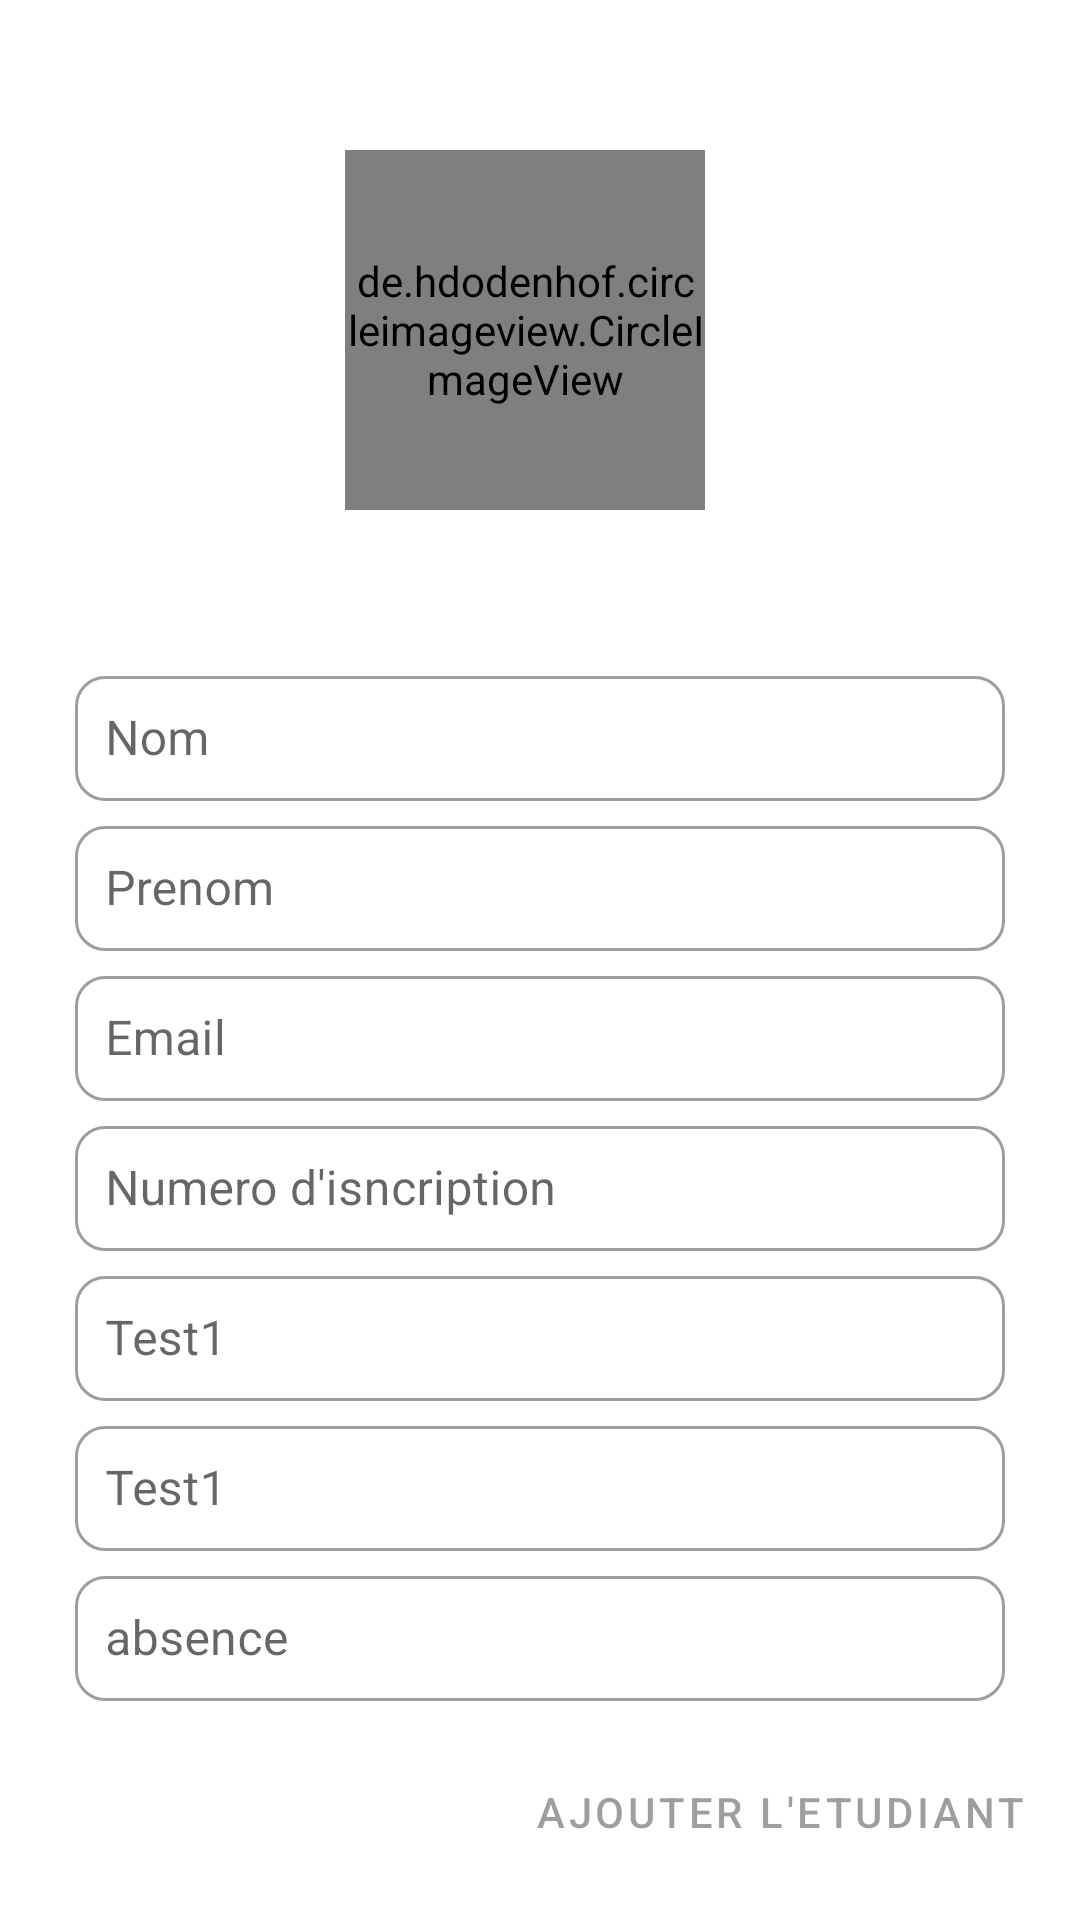

Produce the Android XML layout that renders to this screen, including the resource entries it uses.
<!-- AndroidManifest.xml: application theme AppTheme -->
<!-- res/layout/activity_profil_etudiant.xml -->
<?xml version="1.0" encoding="utf-8"?>
<LinearLayout xmlns:android="http://schemas.android.com/apk/res/android"
    xmlns:app="http://schemas.android.com/apk/res-auto"
    xmlns:tools="http://schemas.android.com/tools"
    android:layout_width="match_parent"
    android:orientation="vertical"
    android:layout_height="match_parent"
    tools:context=".profil_etudiant">
    <LinearLayout
        android:layout_marginTop="50dp"
        android:gravity="center_horizontal"
        android:orientation="horizontal"
        android:layout_width="match_parent"
        android:layout_height="wrap_content" >
        <de.hdodenhof.circleimageview.CircleImageView
            android:src="@drawable/e"
            android:id="@+id/image_profile_etu"
            android:layout_marginTop="50dp"
            android:layout_width="120dp"
            android:layout_gravity="center_horizontal"
            android:layout_height="120dp"/>
        <ImageButton
            android:id="@+id/upload_image_profile_etu"
            android:layout_marginTop="45dp"
            android:layout_width="wrap_content"
            android:layout_height="wrap_content"
            android:layout_marginStart="10dp"
            android:background="@drawable/ic_cloud_upload_black_24dp" />
    </LinearLayout>
    <com.google.android.material.textfield.TextInputLayout
        android:layout_width="match_parent"
        android:layout_marginStart="25dp"
        android:layout_marginEnd="25dp"
        android:hint="Nom"
        app:boxCornerRadiusBottomEnd="10dp"
        app:counterEnabled="false"
        app:counterMaxLength="20"
        app:boxCornerRadiusBottomStart="10dp"
        app:boxCornerRadiusTopStart="10dp"
        app:boxCornerRadiusTopEnd="10dp"
        style="@style/Widget.MaterialComponents.TextInputLayout.OutlinedBox"
        app:boxBackgroundMode="outline"
        android:layout_height="50dp">
        <com.google.android.material.textfield.TextInputEditText
            android:layout_width="match_parent"
            android:padding="10dp"
            android:id="@+id/nom_du_etudiant_profile_etu"
            android:layout_height="wrap_content" />
    </com.google.android.material.textfield.TextInputLayout>
    <com.google.android.material.textfield.TextInputLayout
        android:layout_width="match_parent"
        android:layout_marginStart="25dp"
        android:layout_marginEnd="25dp"
        android:hint="Prenom"
        app:boxCornerRadiusBottomEnd="10dp"
        app:counterEnabled="false"
        app:counterMaxLength="20"
        app:boxCornerRadiusBottomStart="10dp"
        app:boxCornerRadiusTopStart="10dp"
        app:boxCornerRadiusTopEnd="10dp"
        style="@style/Widget.MaterialComponents.TextInputLayout.OutlinedBox"
        app:boxBackgroundMode="outline"
        android:layout_height="50dp">
        <com.google.android.material.textfield.TextInputEditText
            android:layout_width="match_parent"
            android:padding="10dp"
            android:id="@+id/prenom_du_etudiant_profile_etu"
            android:layout_height="wrap_content" />
    </com.google.android.material.textfield.TextInputLayout>
    <com.google.android.material.textfield.TextInputLayout
        android:layout_width="match_parent"
        android:layout_marginStart="25dp"
        android:layout_marginEnd="25dp"
        android:hint="Email"
        app:boxCornerRadiusBottomEnd="10dp"
        app:counterEnabled="false"
        app:counterMaxLength="20"
        app:boxCornerRadiusBottomStart="10dp"
        app:boxCornerRadiusTopStart="10dp"
        app:boxCornerRadiusTopEnd="10dp"
        style="@style/Widget.MaterialComponents.TextInputLayout.OutlinedBox"
        app:boxBackgroundMode="outline"
        android:layout_height="50dp">
        <com.google.android.material.textfield.TextInputEditText
            android:layout_width="match_parent"
            android:inputType="textEmailAddress"
            android:padding="10dp"
            android:id="@+id/email_du_etudiant_email_profile_etu"
            android:layout_height="wrap_content" />
    </com.google.android.material.textfield.TextInputLayout>
    <com.google.android.material.textfield.TextInputLayout
        android:layout_width="match_parent"
        android:layout_marginStart="25dp"
        android:layout_marginEnd="25dp"
        android:hint="Numero d'isncription"
        app:boxCornerRadiusBottomEnd="10dp"
        app:counterEnabled="false"
        app:counterMaxLength="20"
        app:boxCornerRadiusBottomStart="10dp"
        app:boxCornerRadiusTopStart="10dp"
        app:boxCornerRadiusTopEnd="10dp"
        style="@style/Widget.MaterialComponents.TextInputLayout.OutlinedBox"
        app:boxBackgroundMode="outline"
        android:layout_height="50dp">
        <com.google.android.material.textfield.TextInputEditText
            android:layout_width="match_parent"
            android:inputType="number"
            android:padding="10dp"
            android:enabled="false"
            android:id="@+id/numero_du_etudiant_profile_etu"
            android:layout_height="wrap_content" />
    </com.google.android.material.textfield.TextInputLayout>


    <com.google.android.material.textfield.TextInputLayout
        android:layout_width="match_parent"
        android:layout_marginStart="25dp"
        android:layout_marginEnd="25dp"
        android:hint="Test1"
        app:boxCornerRadiusBottomEnd="10dp"
        app:counterEnabled="false"
        app:counterMaxLength="20"
        app:boxCornerRadiusBottomStart="10dp"
        app:boxCornerRadiusTopStart="10dp"
        app:boxCornerRadiusTopEnd="10dp"
        style="@style/Widget.MaterialComponents.TextInputLayout.OutlinedBox"
        app:boxBackgroundMode="outline"
        android:layout_height="50dp">
        <com.google.android.material.textfield.TextInputEditText
            android:layout_width="match_parent"
            android:inputType="textEmailAddress"
            android:padding="10dp"
            android:id="@+id/Test1_pro_etu"
            android:layout_height="wrap_content" />

    </com.google.android.material.textfield.TextInputLayout>
    <com.google.android.material.textfield.TextInputLayout
        android:layout_width="match_parent"
        android:layout_marginStart="25dp"
        android:layout_marginEnd="25dp"
        android:hint="Test1"

        app:boxCornerRadiusBottomEnd="10dp"
        app:counterEnabled="false"
        app:counterMaxLength="20"
        app:boxCornerRadiusBottomStart="10dp"
        app:boxCornerRadiusTopStart="10dp"
        app:boxCornerRadiusTopEnd="10dp"
        style="@style/Widget.MaterialComponents.TextInputLayout.OutlinedBox"
        app:boxBackgroundMode="outline"
        android:layout_height="50dp">

    <com.google.android.material.textfield.TextInputEditText
            android:layout_width="match_parent"
            android:inputType="number"
            android:padding="10dp"
            android:id="@+id/Test2_pro_etu"
            android:layout_height="wrap_content" />
    </com.google.android.material.textfield.TextInputLayout>
    <com.google.android.material.textfield.TextInputLayout
        android:layout_width="match_parent"
        android:layout_marginStart="25dp"
        android:layout_marginEnd="25dp"
        android:hint="absence"
        app:boxCornerRadiusBottomEnd="10dp"
        app:counterEnabled="false"
        app:counterMaxLength="20"
        app:boxCornerRadiusBottomStart="10dp"
        app:boxCornerRadiusTopStart="10dp"
        app:boxCornerRadiusTopEnd="10dp"
        style="@style/Widget.MaterialComponents.TextInputLayout.OutlinedBox"
        app:boxBackgroundMode="outline"
        android:layout_height="50dp">
        <com.google.android.material.textfield.TextInputEditText
            android:layout_width="match_parent"
            android:inputType="number"
            android:padding="10dp"
            android:id="@+id/absence_etu"
            android:layout_height="wrap_content" />
    </com.google.android.material.textfield.TextInputLayout>
    <Button
        android:layout_marginEnd="10dp"
        android:layout_marginTop="10dp"
        android:layout_gravity="end"
        android:enabled="false"
        android:id="@+id/Button_profile_etu"
        android:layout_width="wrap_content"
        android:layout_height="wrap_content"
        android:text="Ajouter l'etudiant"
        style="@style/Widget.MaterialComponents.Button.TextButton"
        />


</LinearLayout>
<!-- resources referenced by this layout -->
<resources>
  <!-- drawable e: jpg bitmap (drawable, 21896 bytes) -->
  <style name="AppTheme" parent="Theme.MaterialComponents.Light">
          
          <item name="actionMenuTextColor">#FFF</item>
          <item name="color">#FFF</item>
          <item name="colorOnPrimary">#FFF</item>
  
          <item name="colorPrimary">@color/colorAccent</item>
          <item name="colorPrimaryDark">@color/colorPrimaryDark</item>
          <item name="colorAccent">@color/colorAccent</item>
      </style>
  <color name="colorAccent">#2196F3</color>
  <color name="colorPrimaryDark">#2196F3</color>
</resources>
